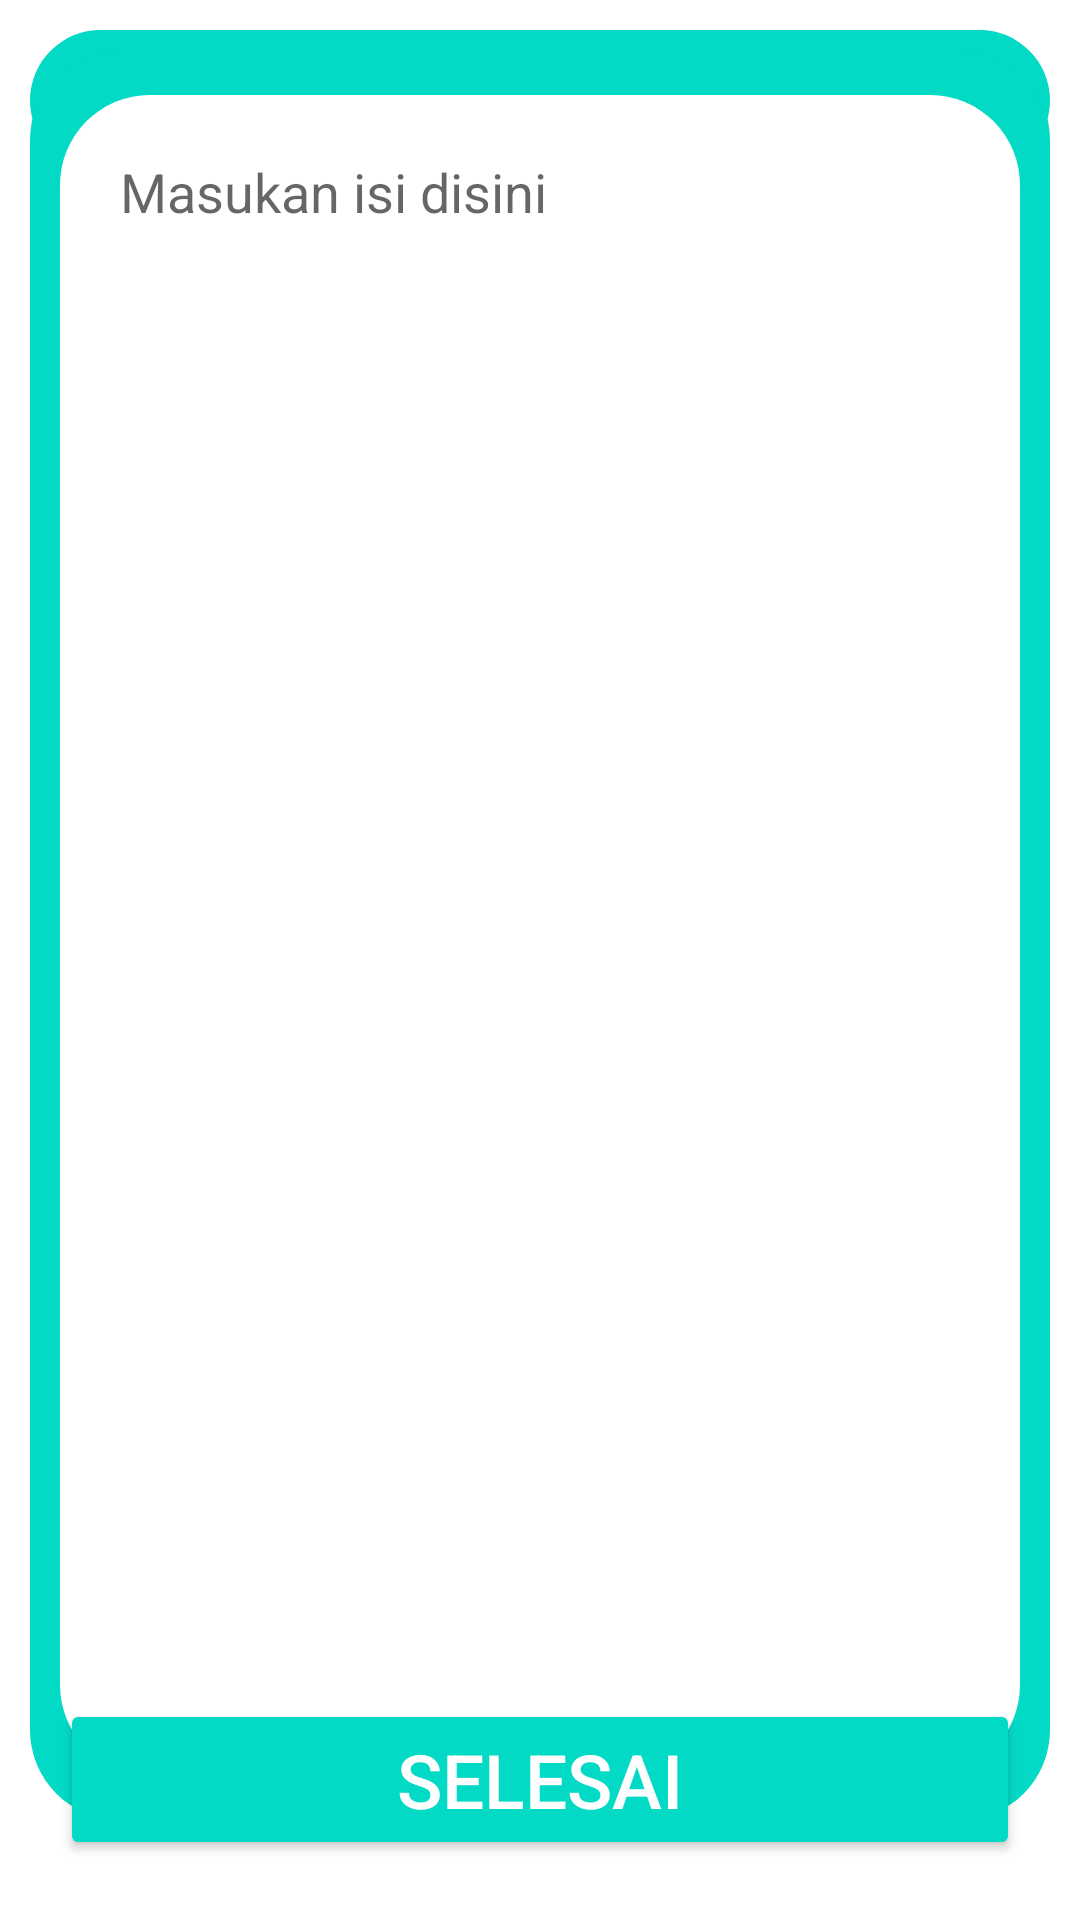

This screen was rendered from an Android layout file. Write that file and the resources it references.
<!-- AndroidManifest.xml: application theme Theme.Aplikasi_belajar -->
<!-- res/layout/activity_edit_catatan.xml -->
<?xml version="1.0" encoding="utf-8"?>
<androidx.constraintlayout.widget.ConstraintLayout xmlns:android="http://schemas.android.com/apk/res/android"
    xmlns:app="http://schemas.android.com/apk/res-auto"
    xmlns:tools="http://schemas.android.com/tools"
    android:layout_width="match_parent"
    android:layout_height="match_parent"
    android:padding="10dp"
    tools:context=".EditCatatan">

    <RelativeLayout
        android:id="@+id/relativeLayout2"
        android:layout_width="wrap_content"
        android:layout_height="wrap_content"
        android:background="@drawable/background_judul_note"
        app:layout_constraintEnd_toEndOf="parent"
        app:layout_constraintStart_toStartOf="parent"
        app:layout_constraintTop_toTopOf="parent">

        <EditText
            android:id="@+id/judul_edit_catatan"
            android:layout_width="match_parent"
            android:layout_height="wrap_content"
            android:layout_alignParentStart="true"
            android:layout_marginStart="10dp"
            android:layout_marginTop="10dp"
            android:layout_marginEnd="10dp"
            android:layout_marginBottom="10dp"
            android:background="@drawable/background_bingkai_note"
            android:foregroundGravity="top"
            android:gravity="center_horizontal"
            android:hint="Judul"
            android:maxLength="30"
            android:maxLines="1"
            android:textSize="20sp" />
    </RelativeLayout>

    <RelativeLayout
        android:id="@+id/relativeLayout"
        android:layout_width="wrap_content"
        android:layout_height="wrap_content"
        android:background="@drawable/background_isi_note"
        android:padding="10dp"
        app:layout_constraintBottom_toTopOf="@+id/newNoteButton2"
        app:layout_constraintEnd_toEndOf="parent"
        app:layout_constraintStart_toStartOf="parent"
        app:layout_constraintTop_toBottomOf="@+id/relativeLayout2">

        <EditText
            android:id="@+id/isi_edit_catatan"
            android:layout_width="372dp"
            android:layout_height="560dp"
            android:layout_marginVertical="5dp"
            android:background="@drawable/background_bingkai_note"
            android:gravity="top"
            android:hint="Masukan isi disini"
            android:padding="20dp" />

    </RelativeLayout>

    <Button
        android:id="@+id/newNoteButton2"
        android:layout_width="0dp"
        android:layout_height="wrap_content"
        android:layout_margin="10dp"
        android:backgroundTint="@color/teal_200"
        android:onClick="editCatatan"
        android:text="Selesai"
        android:textColor="@color/white"
        android:textSize="25sp"
        app:layout_constraintBottom_toBottomOf="parent"
        app:layout_constraintEnd_toEndOf="parent"
        app:layout_constraintStart_toStartOf="parent"/>


</androidx.constraintlayout.widget.ConstraintLayout>
<!-- resources referenced by this layout -->
<resources>
  <!-- drawable background_bingkai_note (drawable-v24) -->
  <?xml version="1.0" encoding="utf-8"?>
  <shape xmlns:android="http://schemas.android.com/apk/res/android"
      android:shape = "rectangle"
      android:tint="@color/white">
  
      <corners
          android:radius = "30dp"/>
  
  </shape>
  <!-- drawable background_isi_note (drawable-v24) -->
  <?xml version="1.0" encoding="utf-8"?>
  <shape xmlns:android="http://schemas.android.com/apk/res/android"
      android:shape = "rectangle"
      android:tint="@color/teal_200">
      <corners
          android:radius = "30dp"/>
  
  </shape>
  <!-- drawable background_judul_note (drawable) -->
  <?xml version="1.0" encoding="utf-8"?>
  <shape xmlns:android="http://schemas.android.com/apk/res/android"
      android:shape = "rectangle"
      android:tint="@color/teal_200"
      >
      <corners
          android:radius = "90dp"/>
  
  </shape>
  <style name="Theme.Aplikasi_belajar" parent="Theme.MaterialComponents.DayNight.DarkActionBar">
          
          <item name="colorPrimary">@color/purple_500</item>
          <item name="colorPrimaryVariant">@color/purple_700</item>
          <item name="colorOnPrimary">@color/white</item>
          
          <item name="colorSecondary">@color/teal_200</item>
          <item name="colorSecondaryVariant">@color/teal_700</item>
          <item name="colorOnSecondary">@color/black</item>
          
          <item name="android:statusBarColor" tools:targetApi="l">?attr/colorPrimaryVariant</item>
          
      </style>
  <!-- not gathered from this repository: default colours our renderer supplied (Android Studio template values) -->
  <color name="purple_500">#FF6200EE</color>
  <color name="purple_700">#FF3700B3</color>
  <color name="teal_200">#FF03DAC5</color>
  <color name="teal_700">#FF018786</color>
  <color name="black">#FF000000</color>
  <color name="white">#FFFFFFFF</color>
</resources>
